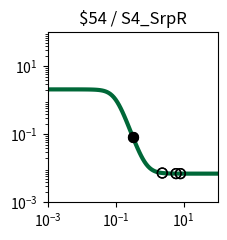

The matplotlib source for this figure: (Note: this script raises an exception after producing the figure.)
import matplotlib.pyplot as plt
import matplotlib.ticker as ticker
import numpy as np

fig, ax = plt.subplots(figsize=(2.5,2.5))

plt.xlim(1.000000e-03, 1.000000e+02)
plt.ylim(1.000000e-03, 1.000000e+02)

x = np.array([1.000000e-03,1.122018e-03,1.258925e-03,1.412538e-03,1.584893e-03,1.778279e-03,1.995262e-03,2.238721e-03,2.511886e-03,2.818383e-03,3.162278e-03,3.548134e-03,3.981072e-03,4.466836e-03,5.011872e-03,5.623413e-03,6.309573e-03,7.079458e-03,7.943282e-03,8.912509e-03,1.000000e-02,1.122018e-02,1.258925e-02,1.412538e-02,1.584893e-02,1.778279e-02,1.995262e-02,2.238721e-02,2.511886e-02,2.818383e-02,3.162278e-02,3.548134e-02,3.981072e-02,4.466836e-02,5.011872e-02,5.623413e-02,6.309573e-02,7.079458e-02,7.943282e-02,8.912509e-02,1.000000e-01,1.122018e-01,1.258925e-01,1.412538e-01,1.584893e-01,1.778279e-01,1.995262e-01,2.238721e-01,2.511886e-01,2.818383e-01,3.162278e-01,3.548134e-01,3.981072e-01,4.466836e-01,5.011872e-01,5.623413e-01,6.309573e-01,7.079458e-01,7.943282e-01,8.912509e-01,1.000000e+00,1.122018e+00,1.258925e+00,1.412538e+00,1.584893e+00,1.778279e+00,1.995262e+00,2.238721e+00,2.511886e+00,2.818383e+00,3.162278e+00,3.548134e+00,3.981072e+00,4.466836e+00,5.011872e+00,5.623413e+00,6.309573e+00,7.079458e+00,7.943282e+00,8.912509e+00,1.000000e+01,1.122018e+01,1.258925e+01,1.412538e+01,1.584893e+01,1.778279e+01,1.995262e+01,2.238721e+01,2.511886e+01,2.818383e+01,3.162278e+01,3.548134e+01,3.981072e+01,4.466836e+01,5.011872e+01,5.623413e+01,6.309573e+01,7.079458e+01,7.943282e+01,8.912509e+01,1.000000e+02,])
y = np.array([2.099995e+00,2.099993e+00,2.099990e+00,2.099986e+00,2.099981e+00,2.099974e+00,2.099964e+00,2.099950e+00,2.099931e+00,2.099904e+00,2.099868e+00,2.099818e+00,2.099748e+00,2.099653e+00,2.099521e+00,2.099338e+00,2.099087e+00,2.098740e+00,2.098261e+00,2.097600e+00,2.096688e+00,2.095431e+00,2.093698e+00,2.091311e+00,2.088025e+00,2.083506e+00,2.077300e+00,2.068793e+00,2.057166e+00,2.041329e+00,2.019866e+00,1.990973e+00,1.952424e+00,1.901610e+00,1.835676e+00,1.751856e+00,1.648024e+00,1.523459e+00,1.379632e+00,1.220730e+00,1.053500e+00,8.862698e-01,7.273677e-01,5.835415e-01,4.589756e-01,3.551445e-01,2.713241e-01,2.053900e-01,1.545755e-01,1.160274e-01,8.713365e-02,6.567070e-02,4.983404e-02,3.820651e-02,2.970038e-02,2.349427e-02,1.897505e-02,1.568886e-02,1.330173e-02,1.156899e-02,1.031193e-02,9.400330e-03,8.739435e-03,8.260398e-03,7.913229e-03,7.661655e-03,7.479369e-03,7.347294e-03,7.251604e-03,7.182277e-03,7.132051e-03,7.095664e-03,7.069303e-03,7.050206e-03,7.036372e-03,7.026349e-03,7.019088e-03,7.013828e-03,7.010018e-03,7.007257e-03,7.005257e-03,7.003809e-03,7.002759e-03,7.001999e-03,7.001448e-03,7.001049e-03,7.000760e-03,7.000551e-03,7.000399e-03,7.000289e-03,7.000209e-03,7.000152e-03,7.000110e-03,7.000080e-03,7.000058e-03,7.000042e-03,7.000030e-03,7.000022e-03,7.000016e-03,7.000012e-03,7.000008e-03,])
c = "#006838"

hi_x = np.array([3.230012e-01,3.230012e-01,])
hi_y = np.array([8.268373e-02,8.268373e-02,])
lo_x = np.array([8.037222e+00,8.037222e+00,2.357802e+00,2.357802e+00,6.002422e+00,6.002422e+00,])
lo_y = np.array([7.009693e-03,7.009693e-03,7.300391e-03,7.300391e-03,7.021951e-03,7.021951e-03,])

plt.loglog(x,y,lw=3,color=c)
plt.scatter(hi_x,hi_y,marker='o',s=50,color='black',zorder=10)
plt.scatter(lo_x,lo_y,marker='o',s=50,edgecolors='black',color='none',zorder=10)

plt.title("$54 / S4_SrpR")

ax.xaxis.set_major_locator(ticker.LogLocator(numticks=3))
ax.yaxis.set_major_locator(ticker.LogLocator(numticks=3))

ax.set_aspect('equal')
plt.tight_layout()

plt.savefig("/workspace/experiments/baseline/parity3/response_plot_$54_S4_SrpR.png", bbox_inches='tight')
